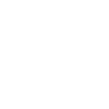
t = 0.00 s
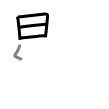
t = 4.50 s
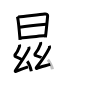
t = 9.25 s
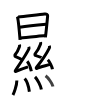
t = 13.75 s
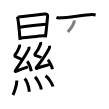
t = 15.50 s
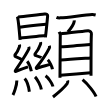
t = 23.00 s

The animated SVG that drew these frames (rendered in a browser with its animation timeline set to each time). Animation: 23 SMIL elements (animate=23); one cycle of 23.00 s.

<svg width="109px" height="109px" viewBox="0 0 px 109px" xmlns="http://www.w3.org/2000/svg" xmlns:xlink="http://www.w3.org/1999/xlink" xml:space="preserve" version="1.1"  baseProfile="full">
<path d="M17.3,16.52c0.21,0.38,0.21,0.65,0.33,1.13c0.95,3.95,1.84,14.94,2.43,22.31" style="fill:none;stroke:black;stroke-width:3;opacity:0">
  <animate attributeType="CSS" attributeName="opacity" from="0" to="1" begin="0s" dur="1s" repeatCount="Indefinite" fill="freeze" />
</path>
<path d="M18.28,17.05c7.34-1,20.93-2.19,26.42-3.02c2.01-0.31,3.05,0.78,2.94,1.87c-0.38,3.99-1.32,14.84-2.24,21.5" style="fill:none;stroke:black;stroke-width:3;opacity:0">
  <animate attributeType="CSS" attributeName="opacity" from="0" to="1" begin="1s" dur="1s" repeatCount="Indefinite" fill="freeze" />
</path>
<path d="M19.65,27.27c2.39-0.39,24.41-2.74,26.39-2.9" style="fill:none;stroke:black;stroke-width:3;opacity:0">
  <animate attributeType="CSS" attributeName="opacity" from="0" to="1" begin="2s" dur="1s" repeatCount="Indefinite" fill="freeze" />
</path>
<path d="M20.44,37.88c5.29-0.42,17.67-1.7,24.97-2.39" style="fill:none;stroke:black;stroke-width:3;opacity:0">
  <animate attributeType="CSS" attributeName="opacity" from="0" to="1" begin="3s" dur="1s" repeatCount="Indefinite" fill="freeze" />
</path>
<path d="M19.51,44.6c0.17,0.73,0.22,1.25-0.08,2.06c-1.23,3.34-2.6,6.26-4.27,7.96c-0.34,0.35-0.33,1.68,0,1.82c1.75,0.73,5.16,1.94,6.66,3.28" style="fill:none;stroke:black;stroke-width:3;opacity:0">
  <animate attributeType="CSS" attributeName="opacity" from="0" to="1" begin="4s" dur="1s" repeatCount="Indefinite" fill="freeze" />
</path>
<path d="M28.78,46.71c0.17,0.45,0.24,1.93,0,2.41c-3.57,7.1-8.03,13.13-13.22,21.11c-0.62,0.95-0.35,1.51,0.35,1.2c2.9-1.26,8.37-3.39,12.09-4.59" style="fill:none;stroke:black;stroke-width:3;opacity:0">
  <animate attributeType="CSS" attributeName="opacity" from="0" to="1" begin="5s" dur="1s" repeatCount="Indefinite" fill="freeze" />
</path>
<path d="M27.23,61.3c1.44,1.75,3.72,7.21,4.08,9.94" style="fill:none;stroke:black;stroke-width:3;opacity:0">
  <animate attributeType="CSS" attributeName="opacity" from="0" to="1" begin="6s" dur="1s" repeatCount="Indefinite" fill="freeze" />
</path>
<path d="M40.57,42.1c0.17,0.73,0.22,1.25-0.08,2.06c-1.23,3.34-3.29,7.09-5.3,9.46c-0.32,0.38-0.33,1.68,0,1.82c1.75,0.73,4.69,0.94,6.19,2.28" style="fill:none;stroke:black;stroke-width:3;opacity:0">
  <animate attributeType="CSS" attributeName="opacity" from="0" to="1" begin="7s" dur="1s" repeatCount="Indefinite" fill="freeze" />
</path>
<path d="M49.31,45.71c0.17,0.45,0.24,1.93,0,2.41c-3.57,7.1-7.56,12.63-12.72,19.11c-0.71,0.89-0.35,1.51,0.35,1.2c2.9-1.26,9.62-2.89,13.34-4.09" style="fill:none;stroke:black;stroke-width:3;opacity:0">
  <animate attributeType="CSS" attributeName="opacity" from="0" to="1" begin="8s" dur="1s" repeatCount="Indefinite" fill="freeze" />
</path>
<path d="M47.84,59.8c1.62,1.67,4.2,6.85,4.6,9.44" style="fill:none;stroke:black;stroke-width:3;opacity:0">
  <animate attributeType="CSS" attributeName="opacity" from="0" to="1" begin="9s" dur="1s" repeatCount="Indefinite" fill="freeze" />
</path>
<path d="M16.85,80.5c0,5.25-3.1,13-3.91,14.5" style="fill:none;stroke:black;stroke-width:3;opacity:0">
  <animate attributeType="CSS" attributeName="opacity" from="0" to="1" begin="10s" dur="1s" repeatCount="Indefinite" fill="freeze" />
</path>
<path d="M24.69,78.58c2.13,2.48,4.14,9.28,4.68,13.13" style="fill:none;stroke:black;stroke-width:3;opacity:0">
  <animate attributeType="CSS" attributeName="opacity" from="0" to="1" begin="11s" dur="1s" repeatCount="Indefinite" fill="freeze" />
</path>
<path d="M35.03,76.83c2.23,2.23,5.77,9.17,6.33,12.63" style="fill:none;stroke:black;stroke-width:3;opacity:0">
  <animate attributeType="CSS" attributeName="opacity" from="0" to="1" begin="12s" dur="1s" repeatCount="Indefinite" fill="freeze" />
</path>
<path d="M45.56,75.83c2.62,1.88,6.78,7.71,7.44,10.63" style="fill:none;stroke:black;stroke-width:3;opacity:0">
  <animate attributeType="CSS" attributeName="opacity" from="0" to="1" begin="13s" dur="1s" repeatCount="Indefinite" fill="freeze" />
</path>
<path d="M56.45,17.43c1.04,0.44,2.94,0.5,3.98,0.44c8.57-0.51,24.93-3.14,31.59-3.35c1.73-0.05,2.77,0.21,3.63,0.43" style="fill:none;stroke:black;stroke-width:3;opacity:0">
  <animate attributeType="CSS" attributeName="opacity" from="0" to="1" begin="14s" dur="1s" repeatCount="Indefinite" fill="freeze" />
</path>
<path d="M74.23,20.43c0.01,0.27,0.03,0.71-0.03,1.1c-0.34,2.32-3.71,7.4-6.38,10.52" style="fill:none;stroke:black;stroke-width:3;opacity:0">
  <animate attributeType="CSS" attributeName="opacity" from="0" to="1" begin="15s" dur="1s" repeatCount="Indefinite" fill="freeze" />
</path>
<path d="M59.16,31.8c0.45,1.08,1.11,1.88,1.11,3.32c0,1.44-0.3,41.91-0.3,42.63" style="fill:none;stroke:black;stroke-width:3;opacity:0">
  <animate attributeType="CSS" attributeName="opacity" from="0" to="1" begin="16s" dur="1s" repeatCount="Indefinite" fill="freeze" />
</path>
<path d="M61.03,33.73c2.56-0.18,24.74-2.86,27.08-3.08c1.94-0.18,3.48,1.99,3.31,3.32c-0.21,1.69-0.4,40.75-0.4,41.83" style="fill:none;stroke:black;stroke-width:3;opacity:0">
  <animate attributeType="CSS" attributeName="opacity" from="0" to="1" begin="17s" dur="1s" repeatCount="Indefinite" fill="freeze" />
</path>
<path d="M60.99,46.82c3.66,0,24.15-1.92,29.64-2.31" style="fill:none;stroke:black;stroke-width:3;opacity:0">
  <animate attributeType="CSS" attributeName="opacity" from="0" to="1" begin="18s" dur="1s" repeatCount="Indefinite" fill="freeze" />
</path>
<path d="M60.69,59.94c9.13-0.48,22.97-1.55,29.97-2.05" style="fill:none;stroke:black;stroke-width:3;opacity:0">
  <animate attributeType="CSS" attributeName="opacity" from="0" to="1" begin="19s" dur="1s" repeatCount="Indefinite" fill="freeze" />
</path>
<path d="M60.36,75.29c6.39-0.54,23.01-2,30.46-2.54" style="fill:none;stroke:black;stroke-width:3;opacity:0">
  <animate attributeType="CSS" attributeName="opacity" from="0" to="1" begin="20s" dur="1s" repeatCount="Indefinite" fill="freeze" />
</path>
<path d="M67.68,80.48c0.37,1.35,0.24,2.22-0.5,3.21c-2.25,2.98-9.72,9.79-14.22,13.31" style="fill:none;stroke:black;stroke-width:3;opacity:0">
  <animate attributeType="CSS" attributeName="opacity" from="0" to="1" begin="21s" dur="1s" repeatCount="Indefinite" fill="freeze" />
</path>
<path d="M82.57,79.62c5.49,4.6,11.98,12.94,13.48,16.96" style="fill:none;stroke:black;stroke-width:3;opacity:0">
  <animate attributeType="CSS" attributeName="opacity" from="0" to="1" begin="22s" dur="1s" repeatCount="Indefinite" fill="freeze" />
</path>
</svg>
